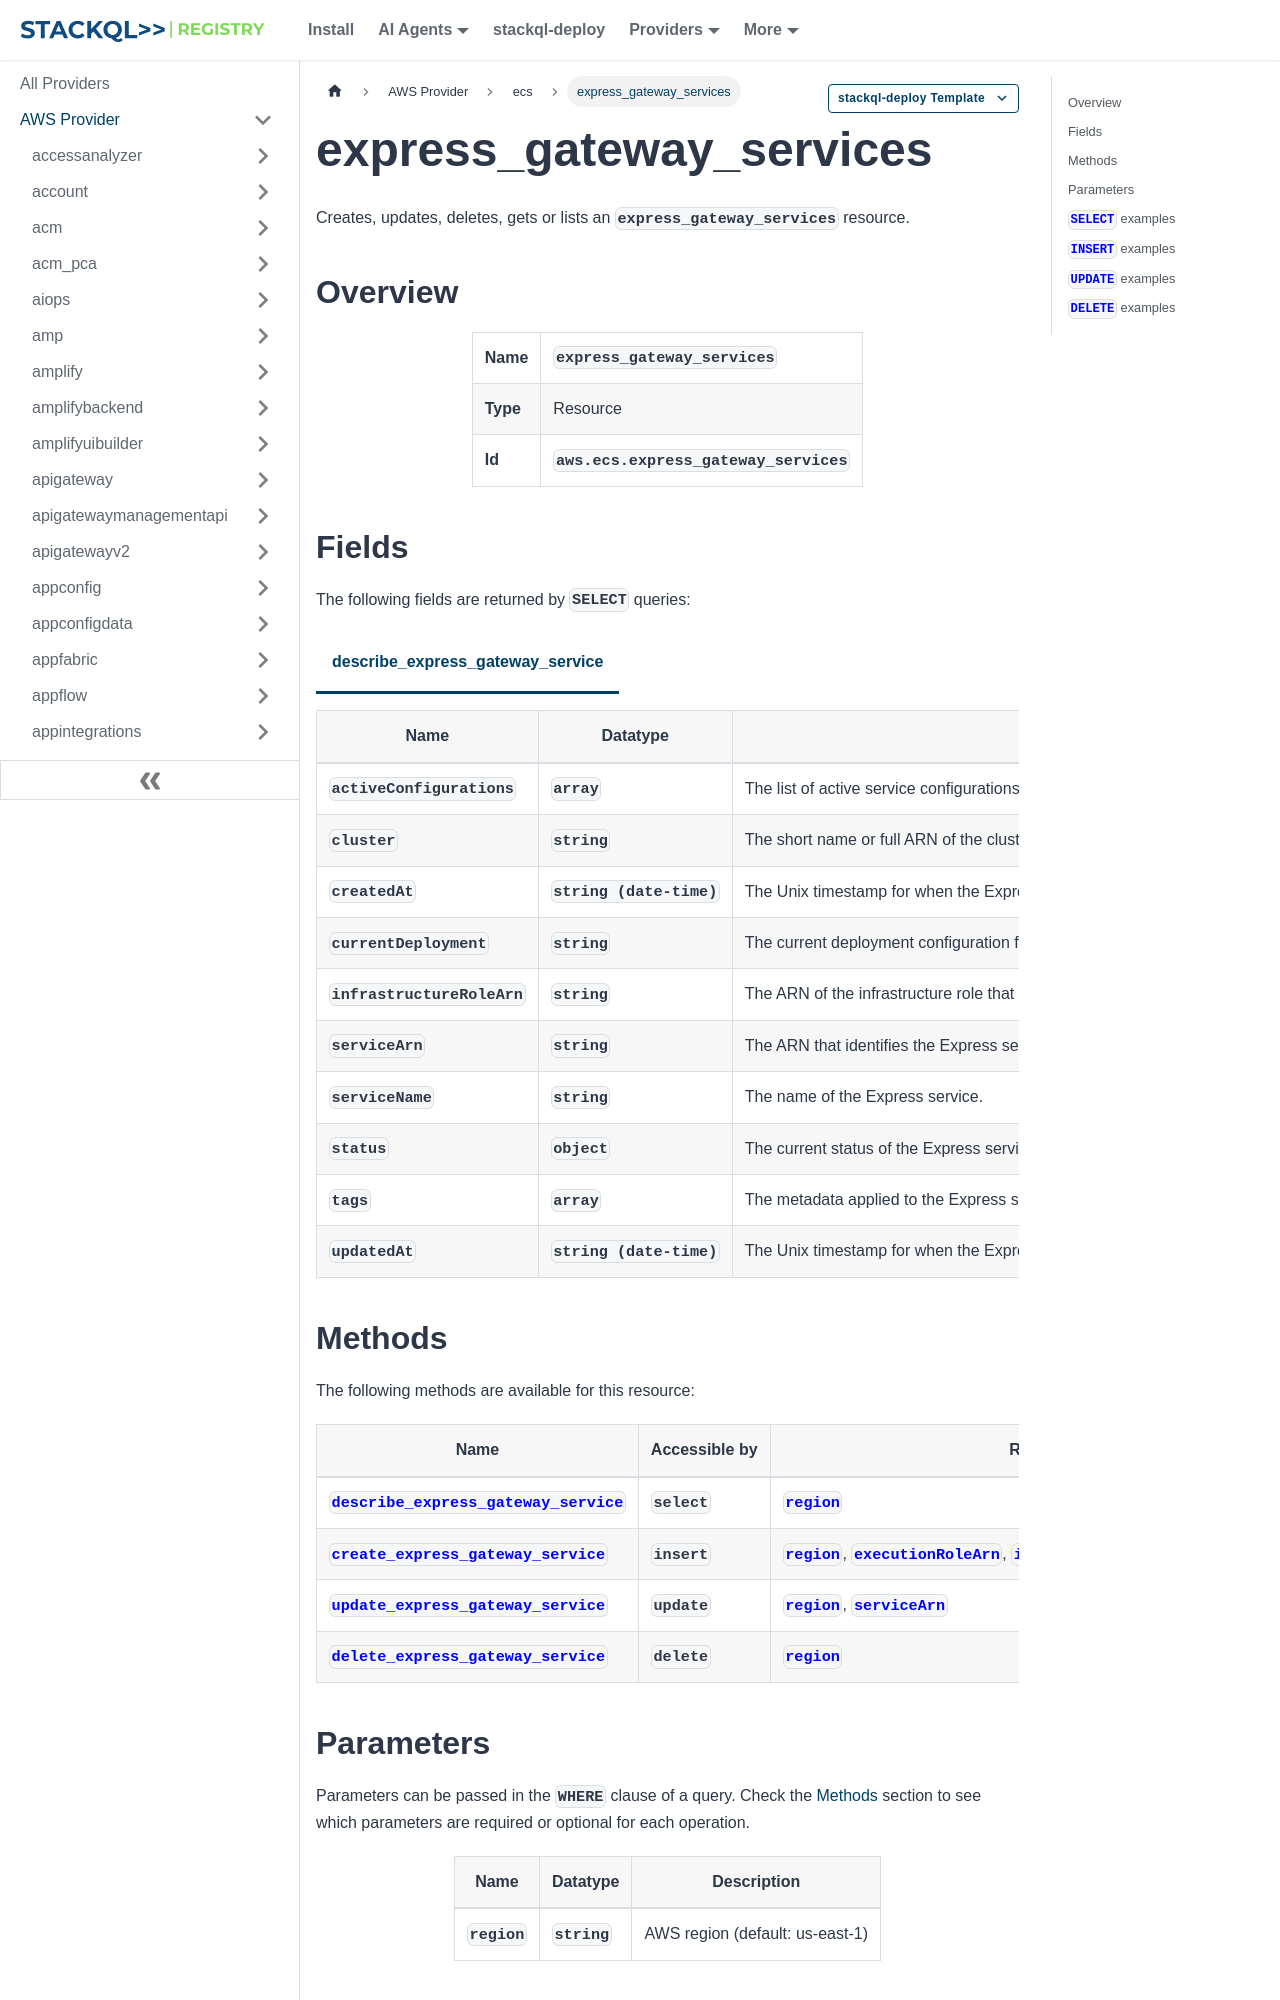

repository: stackql-registry/stackql-provider-aws · page: services/ecs/express_gateway_services.html · generator: docusaurus

--- 
title: express_gateway_services
hide_title: false
hide_table_of_contents: false
keywords:
  - express_gateway_services
  - ecs
  - aws
  - infrastructure-as-code
  - configuration-as-data
  - cloud inventory
description: Query, deploy and manage aws resources using SQL
custom_edit_url: null
image: /img/stackql-aws-provider-featured-image.png
---

import CopyableCode from '@site/src/components/CopyableCode/CopyableCode';
import CodeBlock from '@theme/CodeBlock';
import Tabs from '@theme/Tabs';
import TabItem from '@theme/TabItem';

Creates, updates, deletes, gets or lists an <code>express_gateway_services</code> resource.

## Overview
<table><tbody>
<tr><td><b>Name</b></td><td><CopyableCode code="express_gateway_services" /></td></tr>
<tr><td><b>Type</b></td><td>Resource</td></tr>
<tr><td><b>Id</b></td><td><CopyableCode code="aws.ecs.express_gateway_services" /></td></tr>
</tbody></table>

## Fields

The following fields are returned by `SELECT` queries:

<Tabs
    defaultValue="describe_express_gateway_service"
    values={[
        { label: 'describe_express_gateway_service', value: 'describe_express_gateway_service' }
    ]}
>
<TabItem value="describe_express_gateway_service">

<table>
<thead>
    <tr>
    <th>Name</th>
    <th>Datatype</th>
    <th>Description</th>
    </tr>
</thead>
<tbody>
<tr>
    <td><CopyableCode code="activeConfigurations" /></td>
    <td><code>array</code></td>
    <td>The list of active service configurations for the Express service.</td>
</tr>
<tr>
    <td><CopyableCode code="cluster" /></td>
    <td><code>string</code></td>
    <td>The short name or full ARN of the cluster that hosts the Express service.</td>
</tr>
<tr>
    <td><CopyableCode code="createdAt" /></td>
    <td><code>string (date-time)</code></td>
    <td>The Unix timestamp for when the Express service was created.</td>
</tr>
<tr>
    <td><CopyableCode code="currentDeployment" /></td>
    <td><code>string</code></td>
    <td>The current deployment configuration for the Express service.</td>
</tr>
<tr>
    <td><CopyableCode code="infrastructureRoleArn" /></td>
    <td><code>string</code></td>
    <td>The ARN of the infrastructure role that manages Amazon Web Services resources for the Express service.</td>
</tr>
<tr>
    <td><CopyableCode code="serviceArn" /></td>
    <td><code>string</code></td>
    <td>The ARN that identifies the Express service.</td>
</tr>
<tr>
    <td><CopyableCode code="serviceName" /></td>
    <td><code>string</code></td>
    <td>The name of the Express service.</td>
</tr>
<tr>
    <td><CopyableCode code="status" /></td>
    <td><code>object</code></td>
    <td>The current status of the Express service.</td>
</tr>
<tr>
    <td><CopyableCode code="tags" /></td>
    <td><code>array</code></td>
    <td>The metadata applied to the Express service.</td>
</tr>
<tr>
    <td><CopyableCode code="updatedAt" /></td>
    <td><code>string (date-time)</code></td>
    <td>The Unix timestamp for when the Express service was last updated.</td>
</tr>
</tbody>
</table>
</TabItem>
</Tabs>
